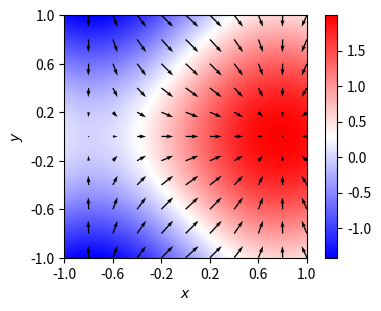

This chart was generated by the following Python code: (Note: this script raises an exception after producing the figure.)
# Import modulov
import numpy as np
import matplotlib.pyplot as plt

# Výpočtová oblasť
xmin   = -1.0
xmax   =  1.0
xn     = 201  # Počet vzorkovacích bodov funkcie "f" na intervale "[xmin, xmax]"
ymin   = xmin
ymax   = xmax
yn     = xn  # Počet vzorkovacích bodov funkcie "f" na intervale "[ymin, ymax]"
xngrad = 20  # Zobrazený bude každý "xngrad" vzorkovací bod v smere osi "x"
yngrad = xngrad  # Zobrazený bude každý "yngrad" vzorkovací bod v smere osi "y"

# Tvorba gridu
x, y = np.meshgrid(np.linspace(xmin, xmax, xn), np.linspace(ymin, ymax, yn))

# Výpočet funkcie
f = np.sin(2.0 * x) + np.cos(2.0 * y)

# Výpočet derivácií "f" podľa "x" a "y"
fx =  2.0 * np.cos(2.0 * x)
fy = -2.0 * np.sin(2.0 * y)

# Vykreslenie
fig, ax = plt.subplots(figsize=(12.0 / 2.54, 8.0 / 2.54))
im = ax.imshow(f, extent=(xmin, xmax, ymin, ymax), cmap="bwr")
ax.quiver( x[::xngrad, ::xngrad],  y[::yngrad, ::yngrad],
          fx[::xngrad, ::xngrad], fy[::yngrad, ::yngrad])
ax.set_xlabel("$x$")
ax.set_ylabel("$y$")
ax.set_xticks(np.linspace(xmin, xmax, 6))
ax.set_yticks(np.linspace(ymin, ymax, 6))
fig.colorbar(im)
plt.show()


fig.savefig("../figs/f-gradf.pdf")
